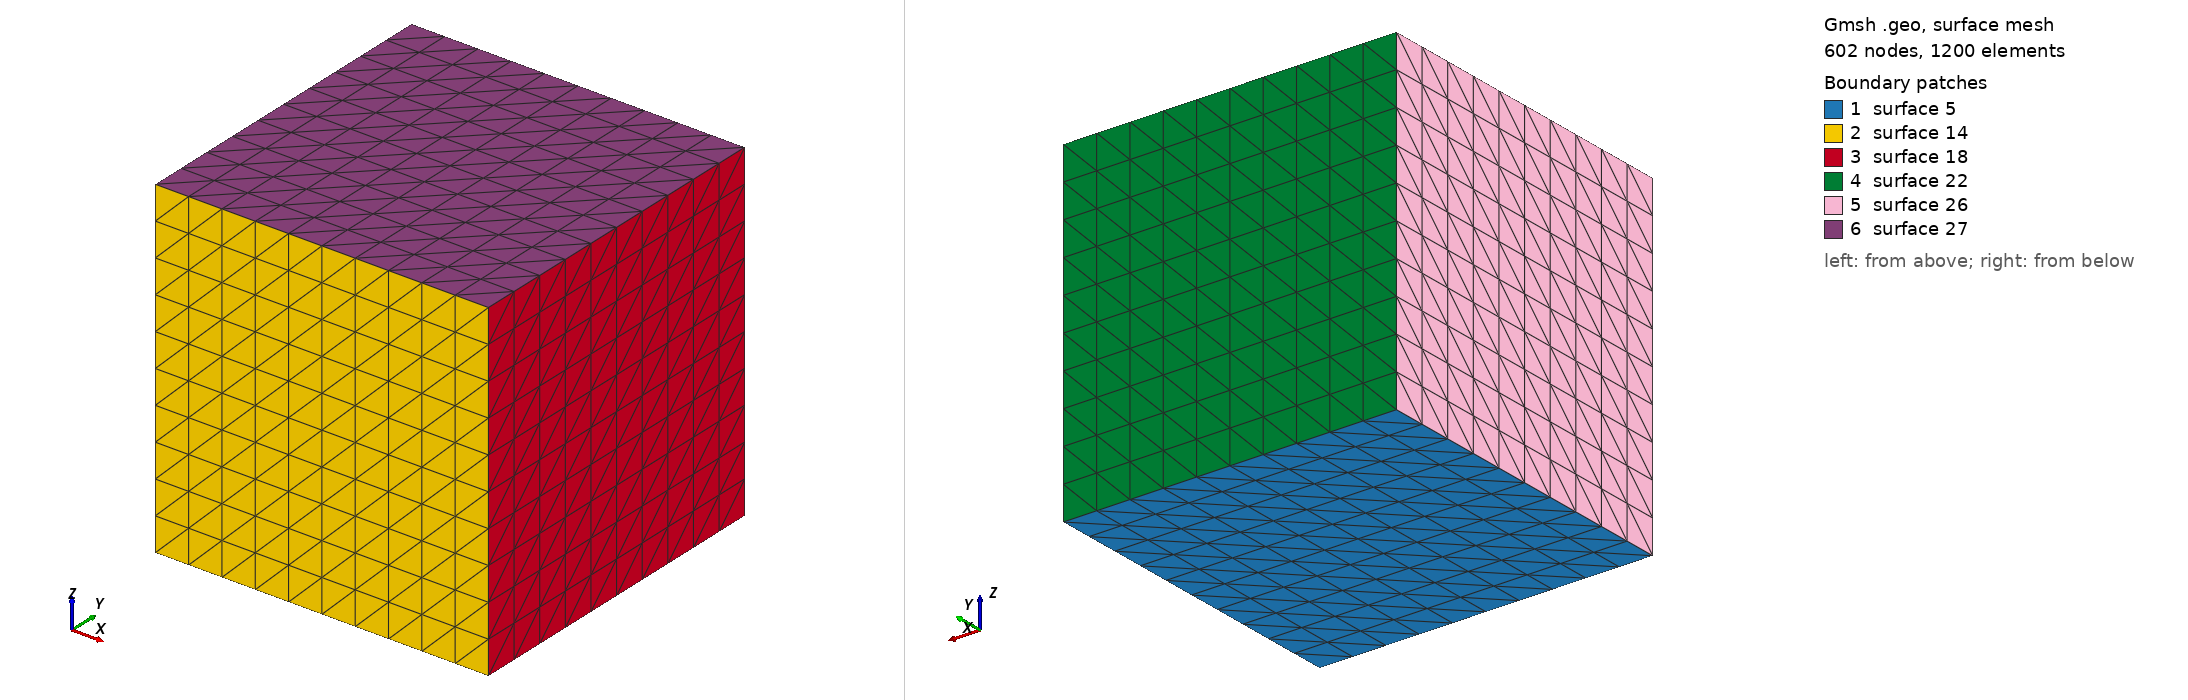

Gmsh geometry script, surface-meshed: 602 nodes, 1200 surface elements. Boundary patches (legend numbers): 1 surface 5, 2 surface 14, 3 surface 18, 4 surface 22, 5 surface 26, 6 surface 27. Left view from above one corner, right view from below the opposite corner. The script declares no physical surfaces, so the legend lists its geometric surfaces. The drawing asked Gmsh for element sizes between 1% and 20% of the model's largest extent; the script's own settings can give other sizes.

=== cube.geo (drawn) ===
N=10;
Point (1) = {0, 0, 0};
Extrude {1,0,0} {
  Point{1}; Layers{N};
}
Extrude {0,1,0} {
  Line{1}; Layers{N};
}
Extrude {0,0,1} {
  Surface{5}; Layers{N};
}
Surface Loop(28) = {5, 14, 18, 22, 26, 27};
Volume(29) = {28};
Physical Volume(1) = {29};
